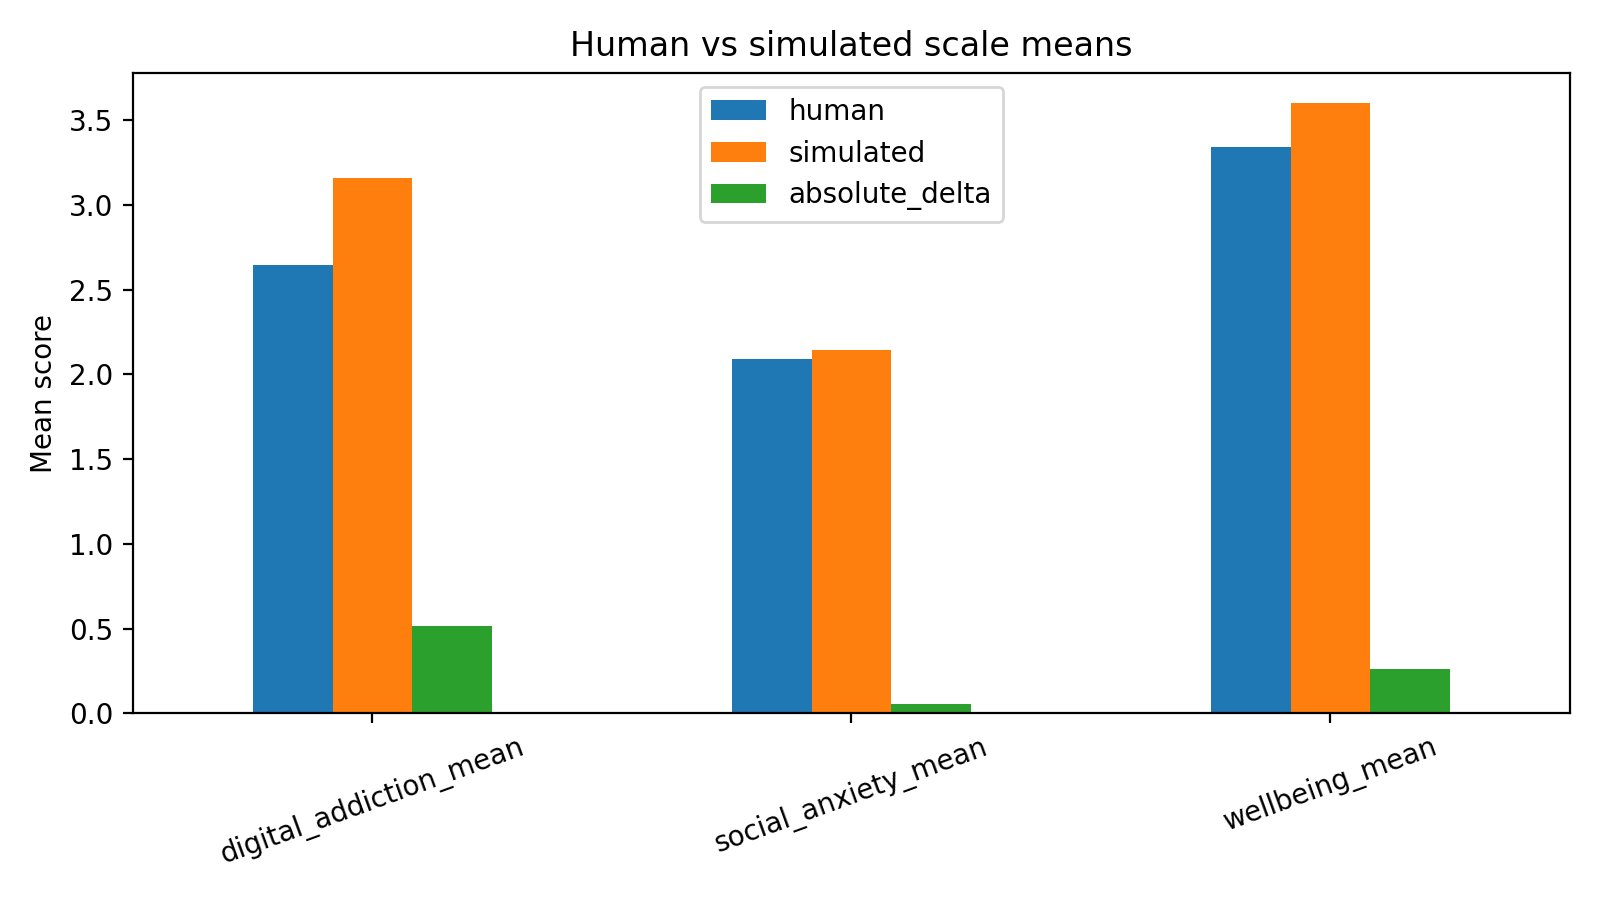

Data behind this chart, as committed beside it:
scale, human, simulated, absolute_delta
digital_addiction_mean, 2.645, 3.16, 0.5149
social_anxiety_mean, 2.09, 2.146, 0.05597
wellbeing_mean, 3.338, 3.599, 0.2612
